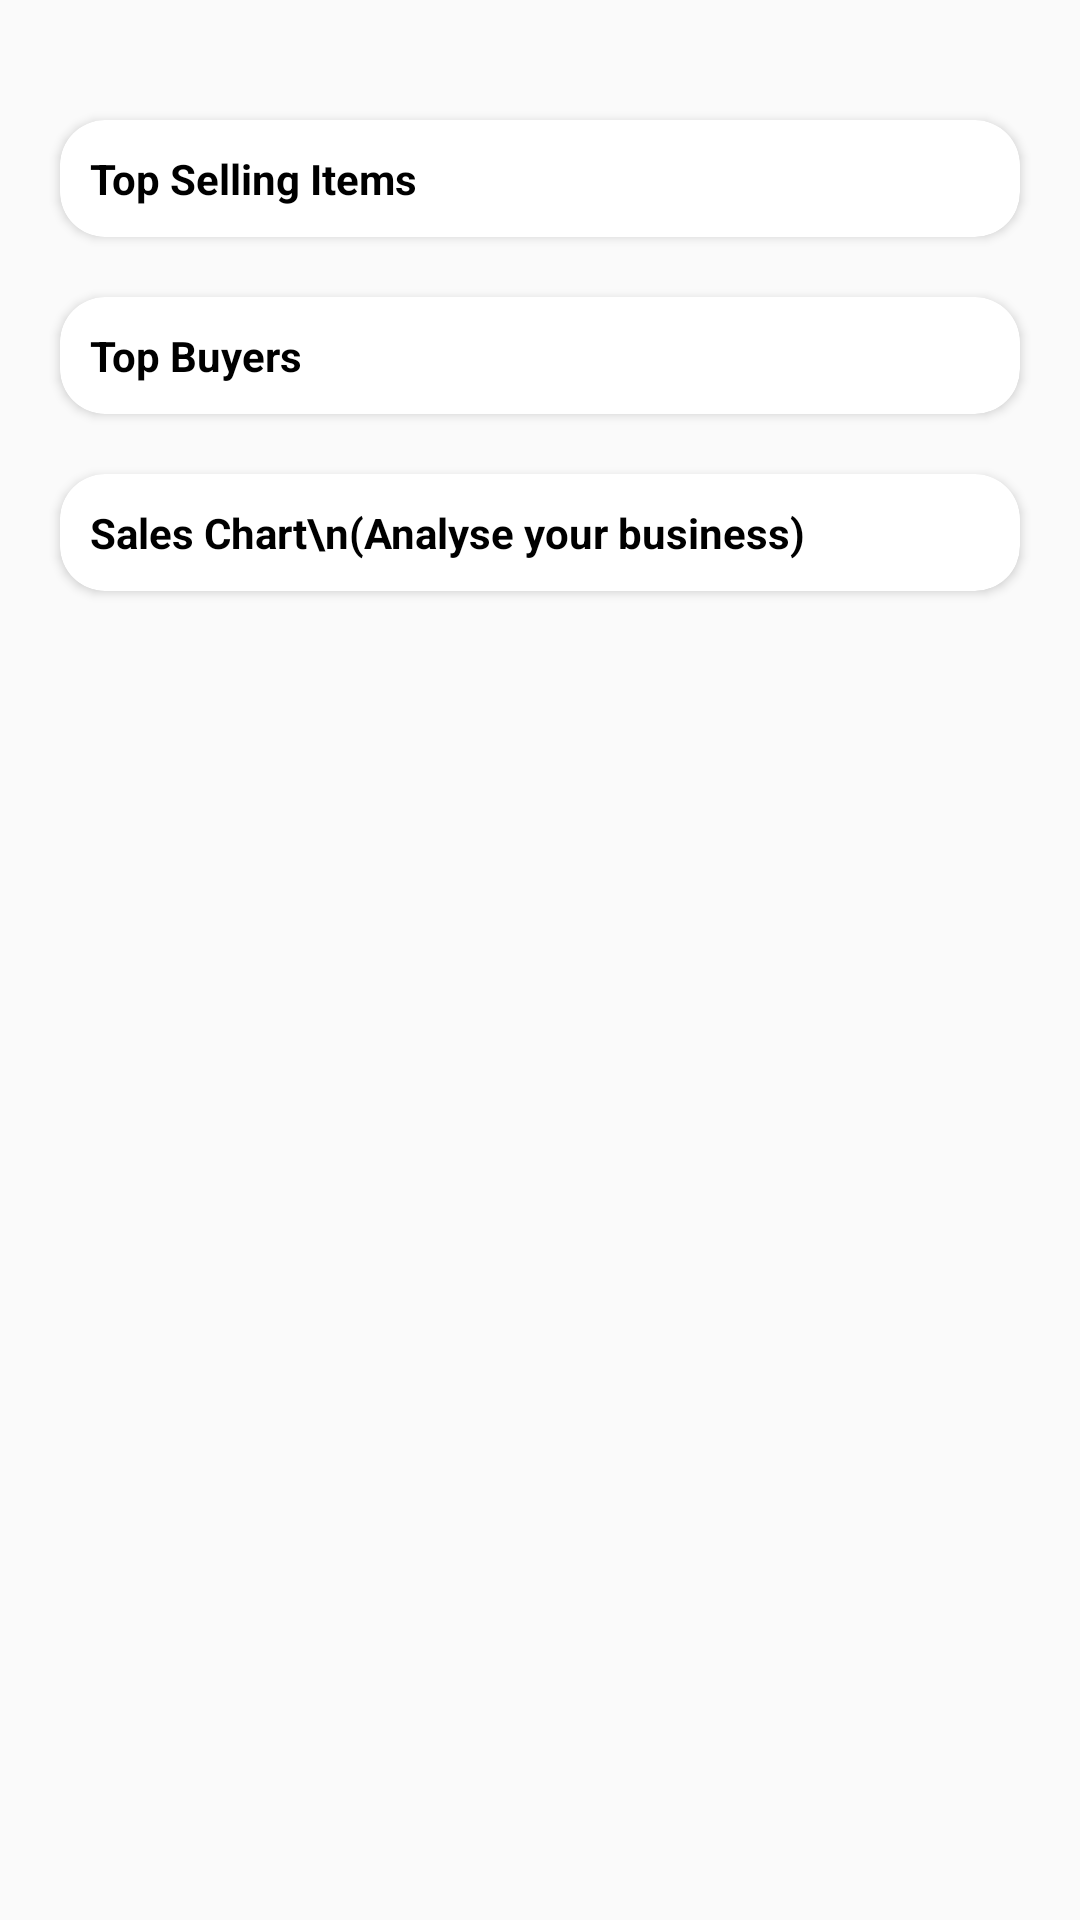

The Android layout XML behind this screen, and the referenced resources:
<!-- AndroidManifest.xml: application theme Theme.NoActionBar -->
<!-- res/layout/activity_analysis_page.xml -->
<?xml version="1.0" encoding="utf-8"?>
<RelativeLayout xmlns:android="http://schemas.android.com/apk/res/android"
    xmlns:app="http://schemas.android.com/apk/res-auto"
    xmlns:tools="http://schemas.android.com/tools"
    android:layout_width="match_parent"
    android:layout_height="match_parent"
    tools:context=".Analysis.AnalysisPage">



    <LinearLayout
        android:layout_width="match_parent"
        android:layout_height="match_parent"
        android:orientation="vertical">


        <androidx.cardview.widget.CardView
            android:layout_width="match_parent"
            android:layout_height="wrap_content"
            android:layout_marginTop="40dp"
            android:layout_marginLeft="20dp"
            android:layout_marginRight="20dp"
            app:cardBackgroundColor="@color/colorWhite"
            app:cardElevation="2dp"
            app:cardCornerRadius="15dp">

            <TextView
                android:id="@+id/vendorSearch"
                android:layout_width="match_parent"
                android:layout_height="match_parent"
                android:background="@color/transparent"
                android:padding="10dp"
                android:text="Top Selling Items"
                android:textStyle="bold"
                android:textColor="@color/colorBlack"
                android:textSize="14sp"/>

        </androidx.cardview.widget.CardView>

        <androidx.cardview.widget.CardView
            android:layout_width="match_parent"
            android:layout_height="wrap_content"
            android:layout_marginTop="20dp"
            android:layout_marginLeft="20dp"
            android:layout_marginRight="20dp"
            app:cardBackgroundColor="@color/colorWhite"
            app:cardElevation="2dp"
            app:cardCornerRadius="15dp">

            <TextView
                android:id="@+id/productSearch"
                android:layout_width="match_parent"
                android:layout_height="match_parent"
                android:background="@color/transparent"
                android:padding="10dp"
                android:textStyle="bold"
                android:text="Top Buyers"
                android:textColor="@color/colorBlack"
                android:textSize="14sp"/>

        </androidx.cardview.widget.CardView>

        <androidx.cardview.widget.CardView
            android:layout_width="match_parent"
            android:layout_height="wrap_content"
            android:layout_marginTop="20dp"
            android:layout_marginBottom="20dp"
            android:layout_marginLeft="20dp"
            android:layout_marginRight="20dp"
            app:cardBackgroundColor="@color/colorWhite"
            app:cardElevation="2dp"
            app:cardCornerRadius="15dp">

            <TextView
                android:id="@+id/locationSearch"
                android:layout_width="match_parent"
                android:layout_height="match_parent"
                android:background="@color/transparent"
                android:padding="10dp"
                android:text="Sales Chart\n(Analyse your business)"
                android:textStyle="bold"
                android:textColor="@color/colorBlack"
                android:textSize="14sp"/>

        </androidx.cardview.widget.CardView>


    </LinearLayout>

</RelativeLayout>
<!-- resources referenced by this layout -->
<resources>
  <color name="colorBlack">#000000</color>
  <color name="colorWhite">#FFFFFF</color>
  <color name="transparent">#00FFFFFF</color>
  <style name="Theme.NoActionBar" parent="Theme.AppCompat.Light.NoActionBar">
          <item name="colorPrimary">@color/colorPrimary</item>
          <item name="colorPrimaryDark">@color/colorPrimaryDark</item>
          <item name="colorAccent">@color/colorAccent</item>
      </style>
  <color name="colorPrimary">#C61706</color>
  <color name="colorPrimaryDark">#AAAAAA</color>
  <color name="colorAccent">#0F6EAA</color>
</resources>
